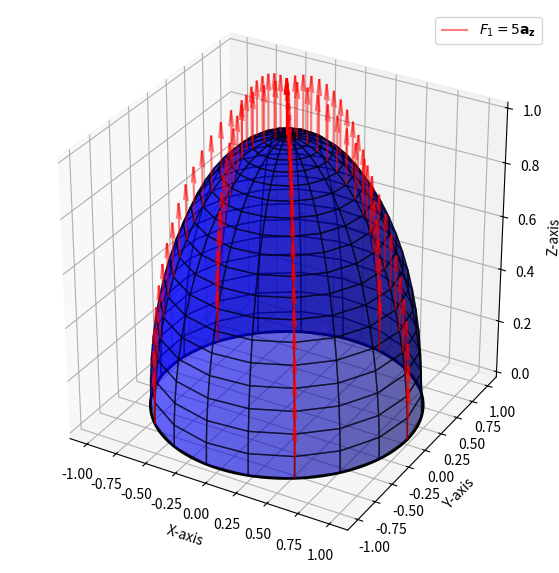

Recreate this plot in Python.
import numpy as np
import matplotlib.pyplot as plt
from mpl_toolkits.mplot3d import Axes3D

# Define the hemisphere parameters
r = 1  # Radius of the hemisphere
theta = np.linspace(0, np.pi / 2, 20)  # Polar angle (sparser grid for field lines)
phi = np.linspace(0, 2 * np.pi, 20)   # Azimuthal angle (sparser grid for field lines)

# Create a meshgrid for theta and phi
theta, phi = np.meshgrid(theta, phi)

# Parametric equations for the hemisphere
x = r * np.sin(theta) * np.cos(phi)
y = r * np.sin(theta) * np.sin(phi)
z = r * np.cos(theta)

# Create the circular base in the xy-plane
circle_theta = np.linspace(0, 2 * np.pi, 200)  # Increased resolution for smoothness
circle_x = r * np.cos(circle_theta)
circle_y = r * np.sin(circle_theta)
circle_z = np.zeros_like(circle_x)

# Set up the figure and axis
fig = plt.figure(figsize=(10, 7))
ax = fig.add_subplot(111, projection='3d')

# Plot the hemisphere surface with higher resolution
ax.plot_surface(x, y, z, color='b', alpha=0.6, edgecolor='k')

# Plot the circular base with higher resolution
ax.plot(circle_x, circle_y, circle_z, color='black', linewidth=2)

# Define field lines (flux density field F₁ = 5aₓ) originating from points on the hemisphere
U_field = np.zeros_like(x)  # No x-component of F₁/F₂
V_field = np.zeros_like(y)  # No y-component of F₁/F₂
W_field = 5 * np.ones_like(z)  # Constant z-component of F₁/F₂

# Add quiver plot for field lines originating from the hemisphere surface
ax.quiver(x[::4], y[::4], z[::4], U_field[::4], V_field[::4], W_field[::4], length=0.2, normalize=True, color='red', alpha=0.5, label="$F_1 = 5\\mathbf{a_z}$")

# Set labels and title
ax.set_xlabel('X-axis')
ax.set_ylabel('Y-axis')
ax.set_zlabel('Z-axis')

# Set aspect ratio
ax.set_box_aspect([1, 1, 1])

plt.legend()
plt.savefig("fig.png")
plt.show()
